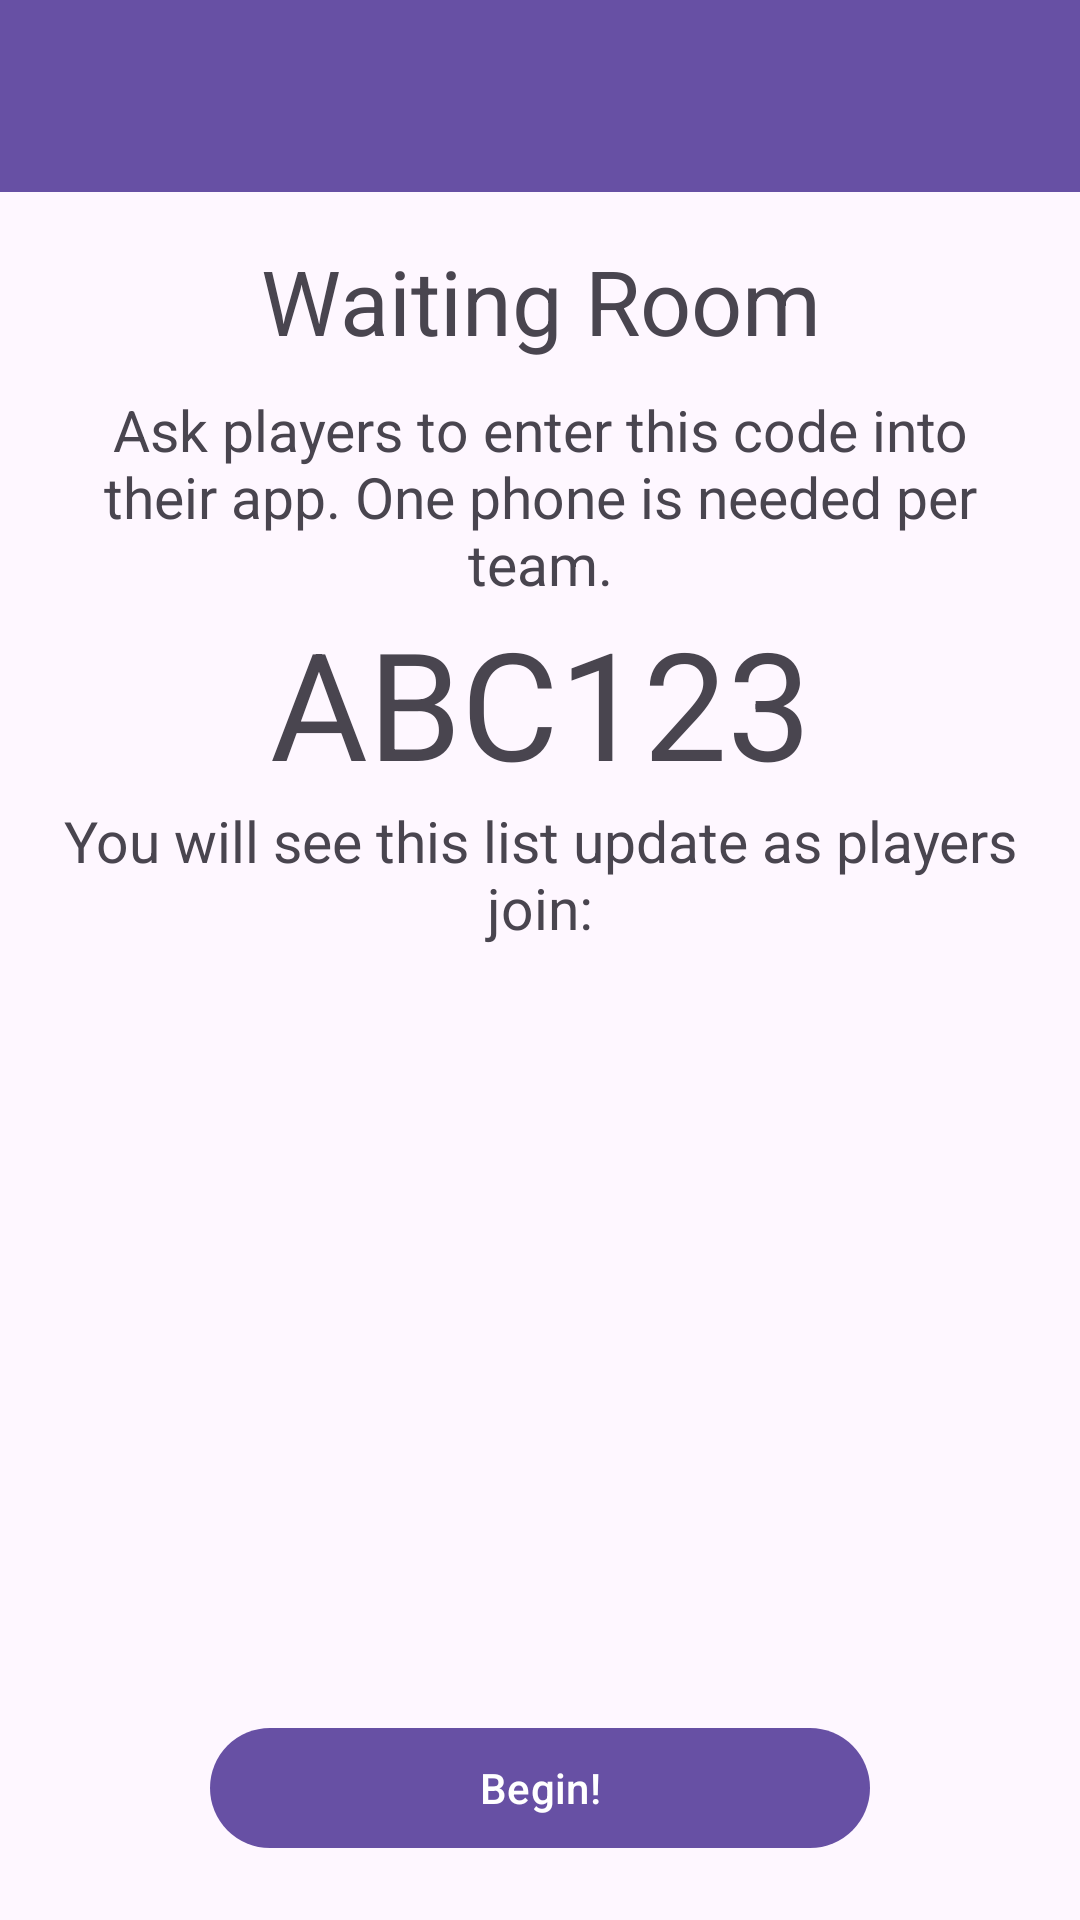

Android layout source for this screen:
<!-- AndroidManifest.xml: activity theme Theme.FindIt.NoActionBar -->
<!-- res/layout/activity_organizer_lobby.xml -->
<?xml version="1.0" encoding="utf-8"?>
<androidx.coordinatorlayout.widget.CoordinatorLayout xmlns:android="http://schemas.android.com/apk/res/android"
    xmlns:app="http://schemas.android.com/apk/res-auto"
    xmlns:tools="http://schemas.android.com/tools"
    android:layout_width="match_parent"
    android:layout_height="match_parent"
    tools:context=".ui.organizer.OrganizerLobbyActivity">

    <com.google.android.material.appbar.AppBarLayout
        android:layout_width="match_parent"
        android:layout_height="wrap_content"
        android:theme="@style/Theme.FindIt.AppBarOverlay">

        <androidx.appcompat.widget.Toolbar
            android:id="@+id/toolbar"
            android:layout_width="match_parent"
            android:layout_height="?attr/actionBarSize"
            android:background="?attr/colorPrimary"
            app:popupTheme="@style/Theme.FindIt.PopupOverlay" />

    </com.google.android.material.appbar.AppBarLayout>

    <LinearLayout
        android:layout_width="match_parent"
        android:layout_height="match_parent"
        android:padding="20dp"
        android:layout_marginTop="50dp"
        android:orientation="vertical">

        <TextView
            android:layout_width="match_parent"
            android:layout_height="wrap_content"
            android:text="Waiting Room"
            android:paddingHorizontal="50dp"
            android:paddingVertical="10dp"
            android:textSize="30dp"
            android:gravity="center"
            />
        <TextView
            android:layout_width="match_parent"
            android:layout_height="wrap_content"
            android:text="Ask players to enter this code into their app. One phone is needed per team."
            android:textSize="19dp"
            android:gravity="center"
            />
        <TextView
            android:id="@+id/roomCode"
            android:layout_width="match_parent"
            android:layout_height="wrap_content"
            android:text="ABC123"
            android:textSize="50dp"
            android:gravity="center"
            />
        <TextView
            android:layout_width="match_parent"
            android:layout_height="wrap_content"
            android:text="You will see this list update as players join:"
            android:textSize="19dp"
            android:gravity="center"
            />
        <ListView
            android:id="@+id/waitingPlayers"
            android:layout_width="match_parent"
            android:layout_height="match_parent"
            android:layout_marginTop="40dp"
            android:layout_weight="1"
            />
        <Button
            android:id="@+id/beginButton"
            android:layout_width="match_parent"
            android:layout_height="wrap_content"
            android:layout_marginHorizontal="50dp"
            android:text="Begin!"
            />

    </LinearLayout>


</androidx.coordinatorlayout.widget.CoordinatorLayout>
<!-- resources referenced by this layout -->
<resources>
  <style name="Theme.FindIt.AppBarOverlay" parent="ThemeOverlay.AppCompat.Dark.ActionBar" />
  <style name="Theme.FindIt.PopupOverlay" parent="ThemeOverlay.AppCompat.Light" />
  <style name="Theme.FindIt.NoActionBar">
          <item name="windowActionBar">false</item>
          <item name="windowNoTitle">true</item>
      </style>
</resources>
